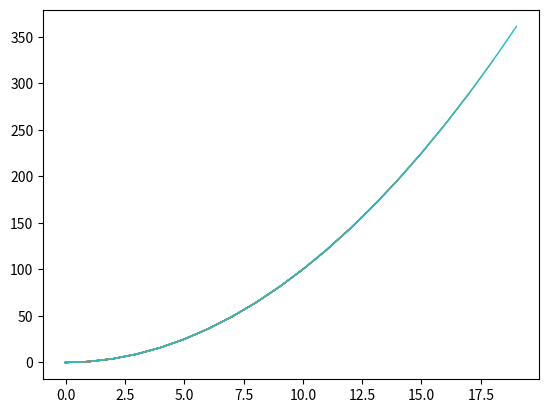
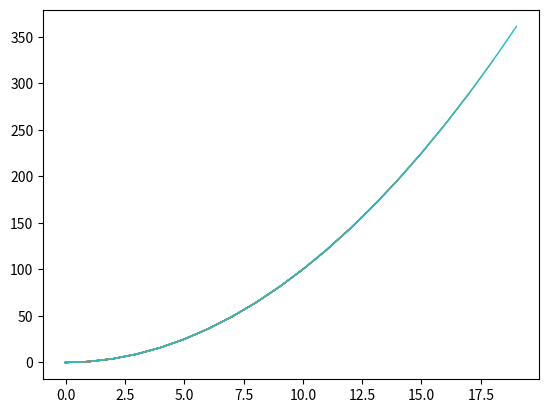
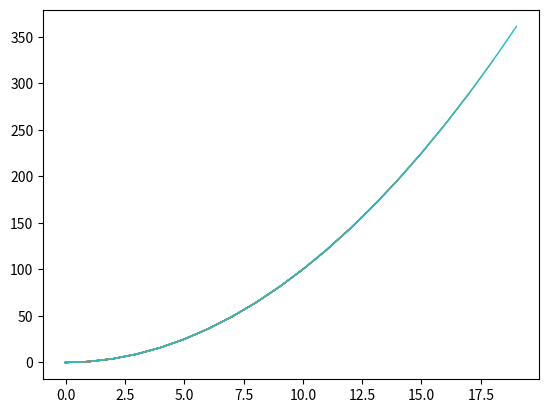

Source code (Python) for these figures, in order:
import matplotlib.pyplot as plt
import numpy as np

count = 1
flag = True

figures = [plt.figure(), plt.figure(), plt.figure()]

axes = []
for fig in figures:
    axes.append(fig.gca())
x = np.arange(20)

while flag:
    for i in range(3):
        plt.ion()
        y = pow(x[:count], 2)
        temp = x[:count]
        axes[i].plot(temp, y, linewidth=1)
        plt.pause(0.01) # 
        plt.savefig("8_" +str(i) + ".png")
        plt.ioff()
    count += 1
    if count > 20:
        break

# plt.show() 
